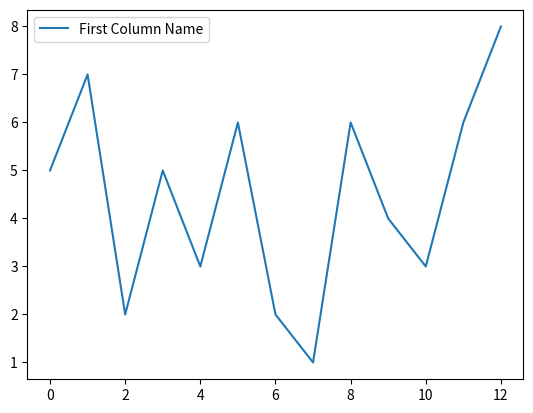

Write Python code to recreate this figure.
import matplotlib.pyplot as plt
from matplotlib.backends.backend_tkagg import FigureCanvasTkAgg
from pandas import DataFrame

data = [5,7,2,5,3,6,2,1,6,4,3,6,8]
figure = plt.Figure(figsize=(6,5), dpi=100)
ax = figure.add_subplot(111)
df = DataFrame(data, columns=['First Column Name'])
df.plot()
plt.show()